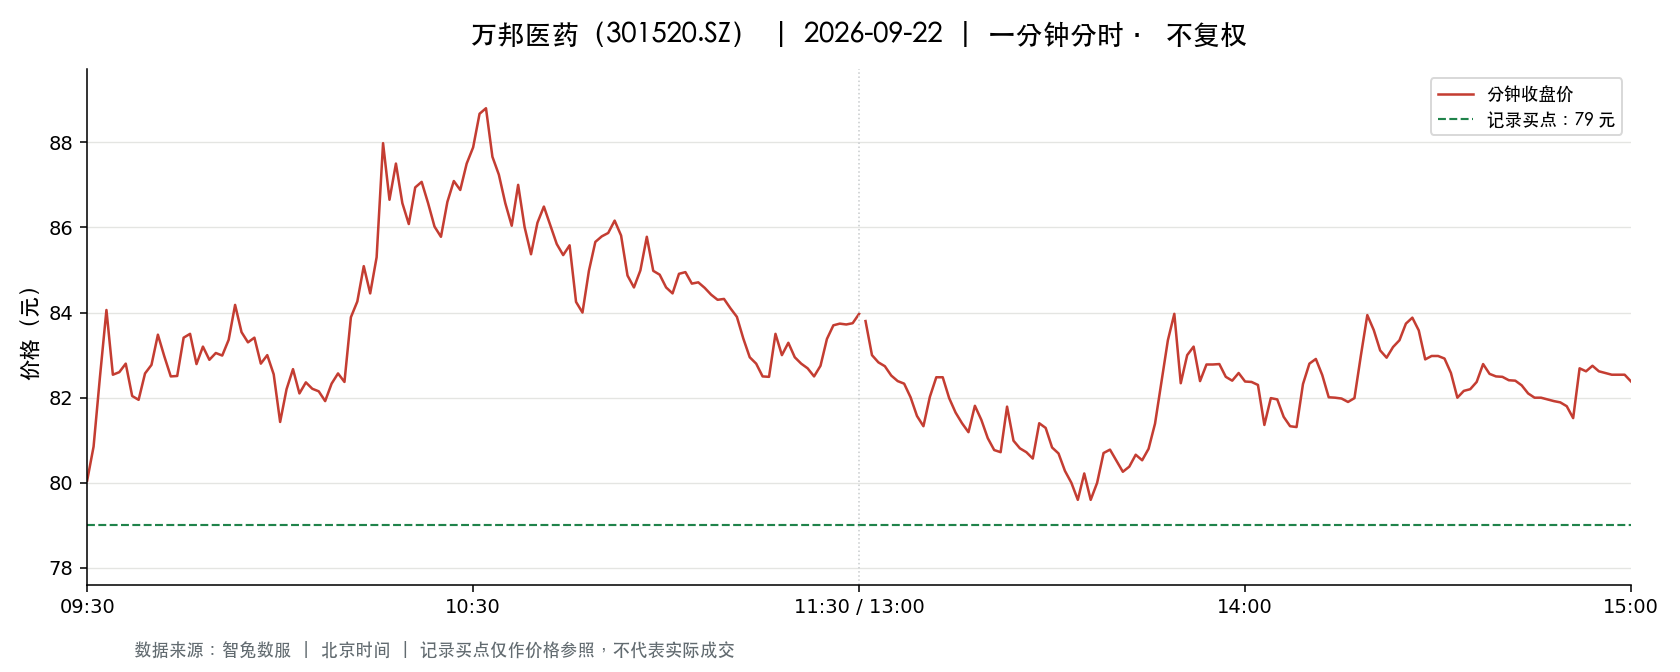

The data file committed next to this chart (first rows):
t, o, h, l, c, v, a, pc, sf
2026-09-22 09:30:00, 80.05, 80.05, 80.05, 80.05, 3174, 25405788, 82.38, 0.0
2026-09-22 09:31:00, 79.66, 81.55, 78.82, 80.85, 12395, 99384256, 80.05, 0.0
2026-09-22 09:32:00, 80.92, 83.48, 80.92, 82.5, 6415, 52799191, 80.85, 0.0
2026-09-22 09:33:00, 82.5, 84.17, 82.5, 84.06, 6957, 57940432, 82.5, 0.0
2026-09-22 09:34:00, 84.15, 84.2, 81.68, 82.54, 6177, 51193456, 84.06, 0.0
2026-09-22 09:35:00, 82.54, 83.48, 82.53, 82.6, 3858, 31957077, 82.54, 0.0
2026-09-22 09:36:00, 82.54, 82.8, 82.01, 82.8, 3187, 26218130, 82.6, 0.0
2026-09-22 09:37:00, 82.79, 82.79, 82.03, 82.04, 2656, 21867957, 82.8, 0.0
2026-09-22 09:38:00, 82.39, 82.48, 81.32, 81.95, 3713, 30421517, 82.04, 0.0
2026-09-22 09:39:00, 82.38, 82.57, 82.1, 82.57, 2495, 20528063, 81.95, 0.0
2026-09-22 09:40:00, 82.65, 82.88, 82.51, 82.77, 2235, 18470920, 82.57, 0.0
2026-09-22 09:41:00, 82.88, 83.48, 82.88, 83.48, 1688, 14026538, 82.77, 0.0
2026-09-22 09:42:00, 83.49, 83.84, 82.97, 82.97, 2641, 22060824, 83.48, 0.0
2026-09-22 09:43:00, 82.77, 82.77, 82.31, 82.5, 1032, 8520186, 82.97, 0.0
2026-09-22 09:44:00, 82.51, 82.51, 82.24, 82.51, 1143, 9411936, 82.5, 0.0
2026-09-22 09:45:00, 82.63, 83.41, 82.57, 83.41, 1682, 13964794, 82.51, 0.0
2026-09-22 09:46:00, 83.5, 83.85, 83.48, 83.5, 2332, 19515659, 83.41, 0.0
2026-09-22 09:47:00, 83.5, 83.59, 82.79, 82.79, 1462, 12181541, 83.5, 0.0
2026-09-22 09:48:00, 82.75, 83.2, 82.63, 83.2, 903.0, 7475074, 82.79, 0.0
2026-09-22 09:49:00, 83.2, 83.58, 82.75, 82.89, 1429, 11902134, 83.2, 0.0
2026-09-22 09:50:00, 82.89, 83.05, 82.4, 83.05, 1212, 10022897, 82.89, 0.0
2026-09-22 09:51:00, 83.02, 83.16, 82.88, 82.99, 621.0, 5152974, 83.05, 0.0
2026-09-22 09:52:00, 82.99, 83.36, 82.88, 83.36, 734.0, 6092228, 82.99, 0.0
2026-09-22 09:53:00, 83.36, 84.18, 83.36, 84.18, 1509, 12648634, 83.36, 0.0
2026-09-22 09:54:00, 84.19, 84.28, 83.49, 83.54, 2112, 17745096, 84.18, 0.0
2026-09-22 09:55:00, 83.47, 83.47, 83.11, 83.3, 993.0, 8266985, 83.54, 0.0
2026-09-22 09:56:00, 83.22, 83.45, 83.22, 83.41, 826.0, 6882922, 83.3, 0.0
2026-09-22 09:57:00, 83.42, 83.42, 82.8, 82.8, 903.0, 7509384, 83.41, 0.0
2026-09-22 09:58:00, 82.78, 83.1, 82.72, 83.0, 976.0, 8085430, 82.8, 0.0
2026-09-22 09:59:00, 82.9, 83.0, 82.55, 82.55, 757.0, 6260161, 83.0, 0.0
2026-09-22 10:00:00, 82.56, 82.56, 81.43, 81.43, 2285, 18727673, 82.55, 0.0
2026-09-22 10:01:00, 81.46, 82.5, 81.46, 82.2, 2123, 17374625, 81.43, 0.0
2026-09-22 10:02:00, 82.06, 82.67, 82.05, 82.67, 1213, 9994624, 82.2, 0.0
2026-09-22 10:03:00, 82.66, 82.66, 82.02, 82.1, 1040, 8567534, 82.67, 0.0
2026-09-22 10:04:00, 82.41, 82.41, 82.12, 82.36, 480.0, 3951808, 82.1, 0.0
2026-09-22 10:05:00, 82.38, 82.39, 82.18, 82.21, 628.0, 5164122, 82.36, 0.0
2026-09-22 10:06:00, 82.21, 82.35, 82.15, 82.15, 636.0, 5227921, 82.21, 0.0
2026-09-22 10:07:00, 82.15, 82.15, 81.92, 81.92, 797.0, 6537455, 82.15, 0.0
2026-09-22 10:08:00, 81.99, 82.33, 81.92, 82.33, 1043, 8567700, 81.92, 0.0
2026-09-22 10:09:00, 82.29, 82.66, 82.29, 82.57, 1439, 11847390, 82.33, 0.0
2026-09-22 10:10:00, 82.79, 82.79, 82.37, 82.37, 544.0, 4487906, 82.57, 0.0
2026-09-22 10:11:00, 82.38, 83.89, 82.38, 83.89, 1232, 10229471, 82.37, 0.0
2026-09-22 10:12:00, 83.89, 84.26, 83.89, 84.26, 1809, 15208577, 83.89, 0.0
2026-09-22 10:13:00, 84.26, 85.1, 84.26, 85.09, 1853, 15707330, 84.26, 0.0
2026-09-22 10:14:00, 85.02, 85.02, 84.38, 84.45, 1866, 15802276, 85.09, 0.0
2026-09-22 10:15:00, 84.45, 85.3, 84.45, 85.3, 1159, 9818836, 84.45, 0.0
2026-09-22 10:16:00, 85.73, 88.0, 85.73, 87.98, 2867, 24873507, 85.3, 0.0
2026-09-22 10:17:00, 87.98, 87.99, 86.48, 86.65, 3039, 26577587, 87.98, 0.0
2026-09-22 10:18:00, 86.66, 87.89, 86.66, 87.5, 2261, 19812072, 86.65, 0.0
2026-09-22 10:19:00, 87.35, 87.35, 86.57, 86.57, 1375, 11970448, 87.5, 0.0
2026-09-22 10:20:00, 86.61, 86.61, 86.05, 86.08, 1039, 8968853, 86.57, 0.0
2026-09-22 10:21:00, 86.25, 86.98, 86.25, 86.94, 1030, 8928310, 86.08, 0.0
2026-09-22 10:22:00, 86.95, 87.09, 86.95, 87.07, 1182, 10287754, 86.94, 0.0
2026-09-22 10:23:00, 87.05, 87.09, 86.57, 86.57, 781.0, 6795872, 87.07, 0.0
2026-09-22 10:24:00, 86.57, 86.57, 86.02, 86.02, 590.0, 5100895, 86.57, 0.0
2026-09-22 10:25:00, 86.01, 86.01, 85.78, 85.78, 891.0, 7651006, 86.02, 0.0
2026-09-22 10:26:00, 85.83, 86.6, 85.83, 86.6, 484.0, 4170168, 85.78, 0.0
2026-09-22 10:27:00, 86.64, 87.09, 86.64, 87.09, 723.0, 6292267, 86.6, 0.0
2026-09-22 10:28:00, 87.09, 87.14, 86.88, 86.88, 664.0, 5775740, 87.09, 0.0
2026-09-22 10:29:00, 86.88, 87.5, 86.68, 87.5, 754.0, 6560383, 86.88, 0.0
... 181 more rows
